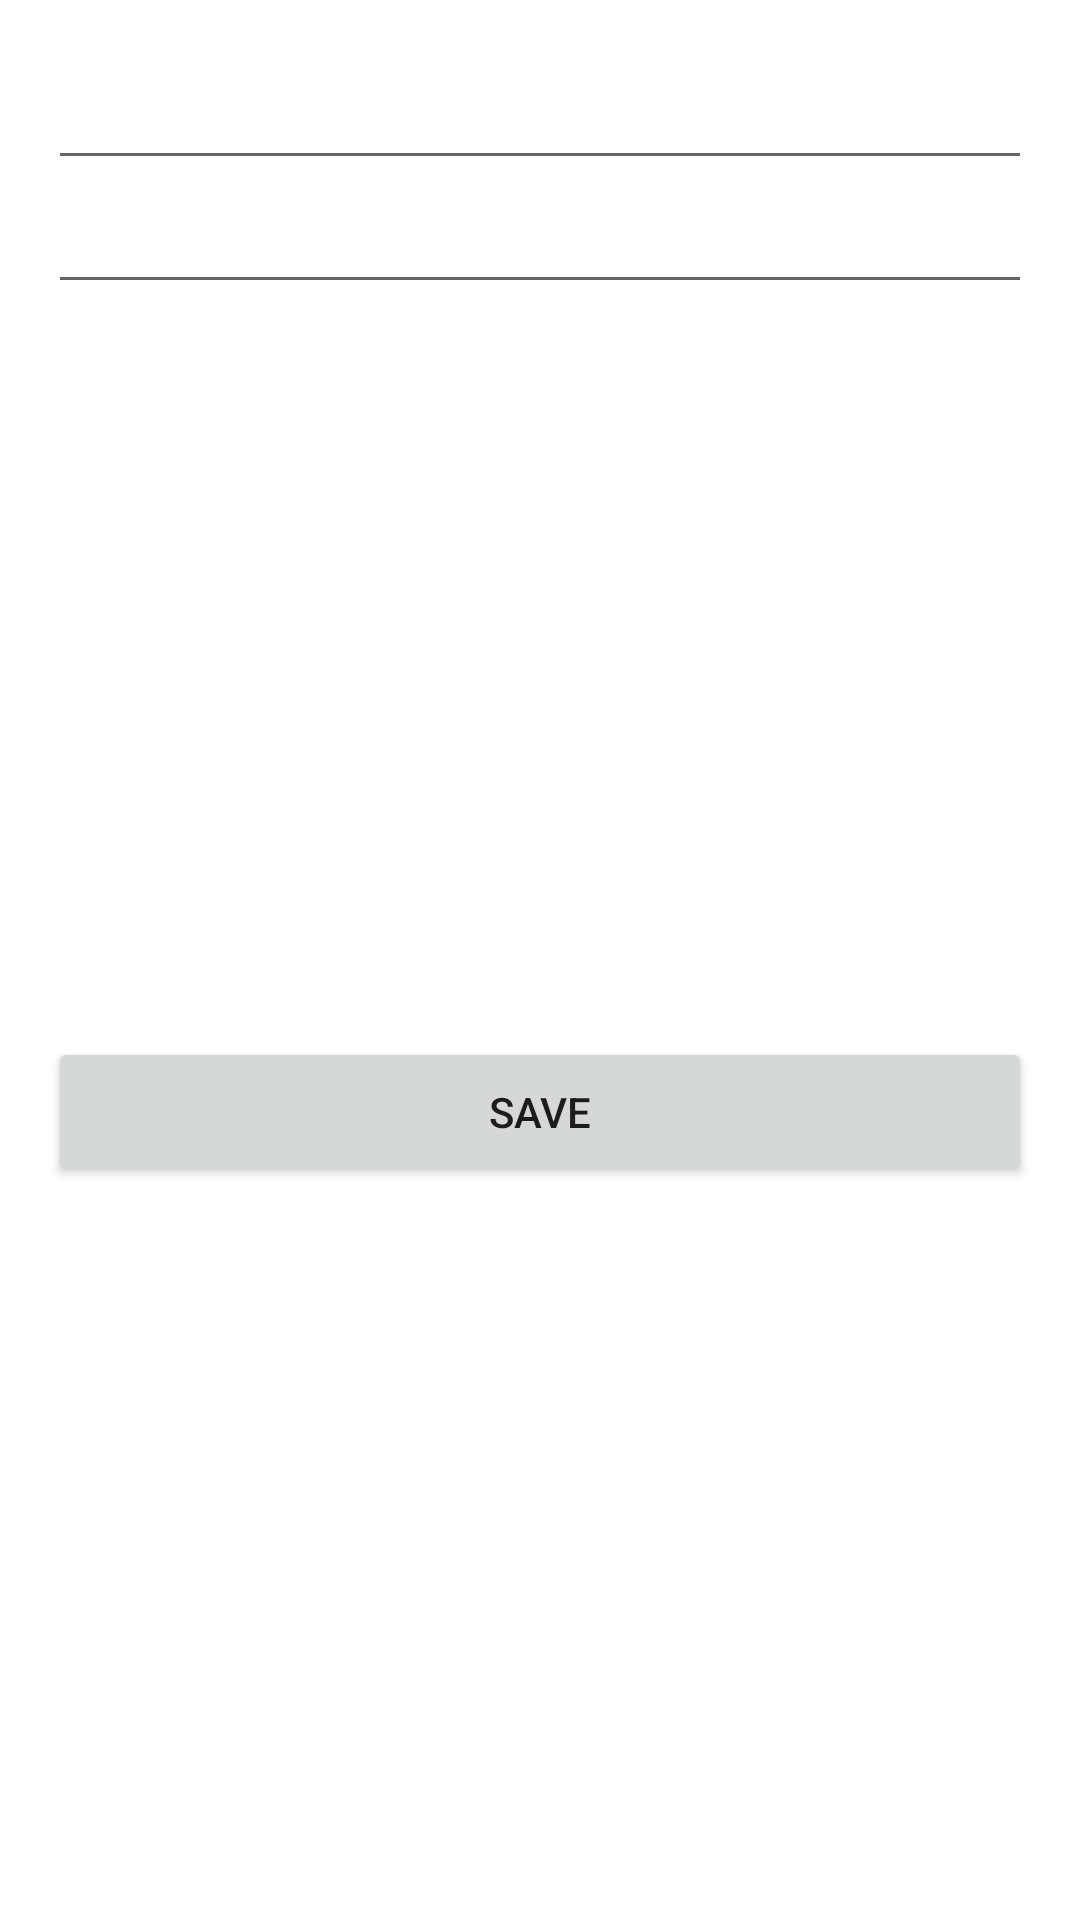

Layout XML and referenced resources for this Android screen:
<!-- AndroidManifest.xml: application theme Theme.FriendsBirthday -->
<!-- res/layout/dialog_friend.xml -->
<?xml version="1.0" encoding="utf-8"?>
<androidx.constraintlayout.widget.ConstraintLayout xmlns:android="http://schemas.android.com/apk/res/android"
    xmlns:app="http://schemas.android.com/apk/res-auto"
    xmlns:tools="http://schemas.android.com/tools"
    android:layout_width="350dp"
    android:layout_height="200dp">

    <EditText
        android:id="@+id/dialog_friend_name"
        android:layout_width="0dp"
        android:layout_height="wrap_content"
        android:layout_margin="16dp"
        android:ellipsize="end"
        android:maxLines="1"
        android:textSize="20sp"
        android:textStyle="bold"
        app:layout_constraintEnd_toEndOf="parent"
        app:layout_constraintStart_toStartOf="parent"
        app:layout_constraintTop_toTopOf="parent"
        tools:text="Kennedy Martinez" />

    <EditText
        android:id="@+id/dialog_friend_birthday"
        android:layout_width="0dp"
        android:layout_height="wrap_content"
        android:layout_marginBottom="8dp"
        android:textColor="#36E413"
        android:textSize="18sp"
        android:textStyle="bold"
        app:layout_constraintBottom_toBottomOf="parent"
        app:layout_constraintEnd_toEndOf="@id/dialog_friend_name"
        app:layout_constraintStart_toStartOf="@id/dialog_friend_name"
        app:layout_constraintTop_toBottomOf="@id/dialog_friend_name"
        app:layout_constraintVertical_bias="0.0"
        tools:text="08/08" />

    <Button
        android:id="@+id/dialog_friend_button_save"
        android:layout_width="0dp"
        android:layout_height="50dp"
        android:text="@string/save"
        app:layout_constraintBottom_toBottomOf="parent"
        app:layout_constraintEnd_toEndOf="@+id/dialog_friend_birthday"
        app:layout_constraintStart_toStartOf="@+id/dialog_friend_birthday"
        app:layout_constraintTop_toBottomOf="@+id/dialog_friend_birthday" />


</androidx.constraintlayout.widget.ConstraintLayout>
<!-- resources referenced by this layout -->
<resources>
  <string name="save">SAVE</string>
  <style name="Theme.FriendsBirthday" parent="Theme.MaterialComponents.DayNight.DarkActionBar">
          
          <item name="colorPrimary">@color/purple_500</item>
          <item name="colorPrimaryVariant">@color/purple_700</item>
          <item name="colorOnPrimary">@color/white</item>
          
          <item name="colorSecondary">@color/teal_200</item>
          <item name="colorSecondaryVariant">@color/teal_700</item>
          <item name="colorOnSecondary">@color/black</item>
          
          <item name="android:statusBarColor" tools:targetApi="l">?attr/colorPrimaryVariant</item>
          
      </style>
  <!-- not gathered from this repository: default colours our renderer supplied (Android Studio template values) -->
  <color name="purple_500">#FF6200EE</color>
  <color name="purple_700">#FF3700B3</color>
  <color name="teal_200">#FF03DAC5</color>
  <color name="teal_700">#FF018786</color>
  <color name="black">#FF000000</color>
  <color name="white">#FFFFFFFF</color>
</resources>
